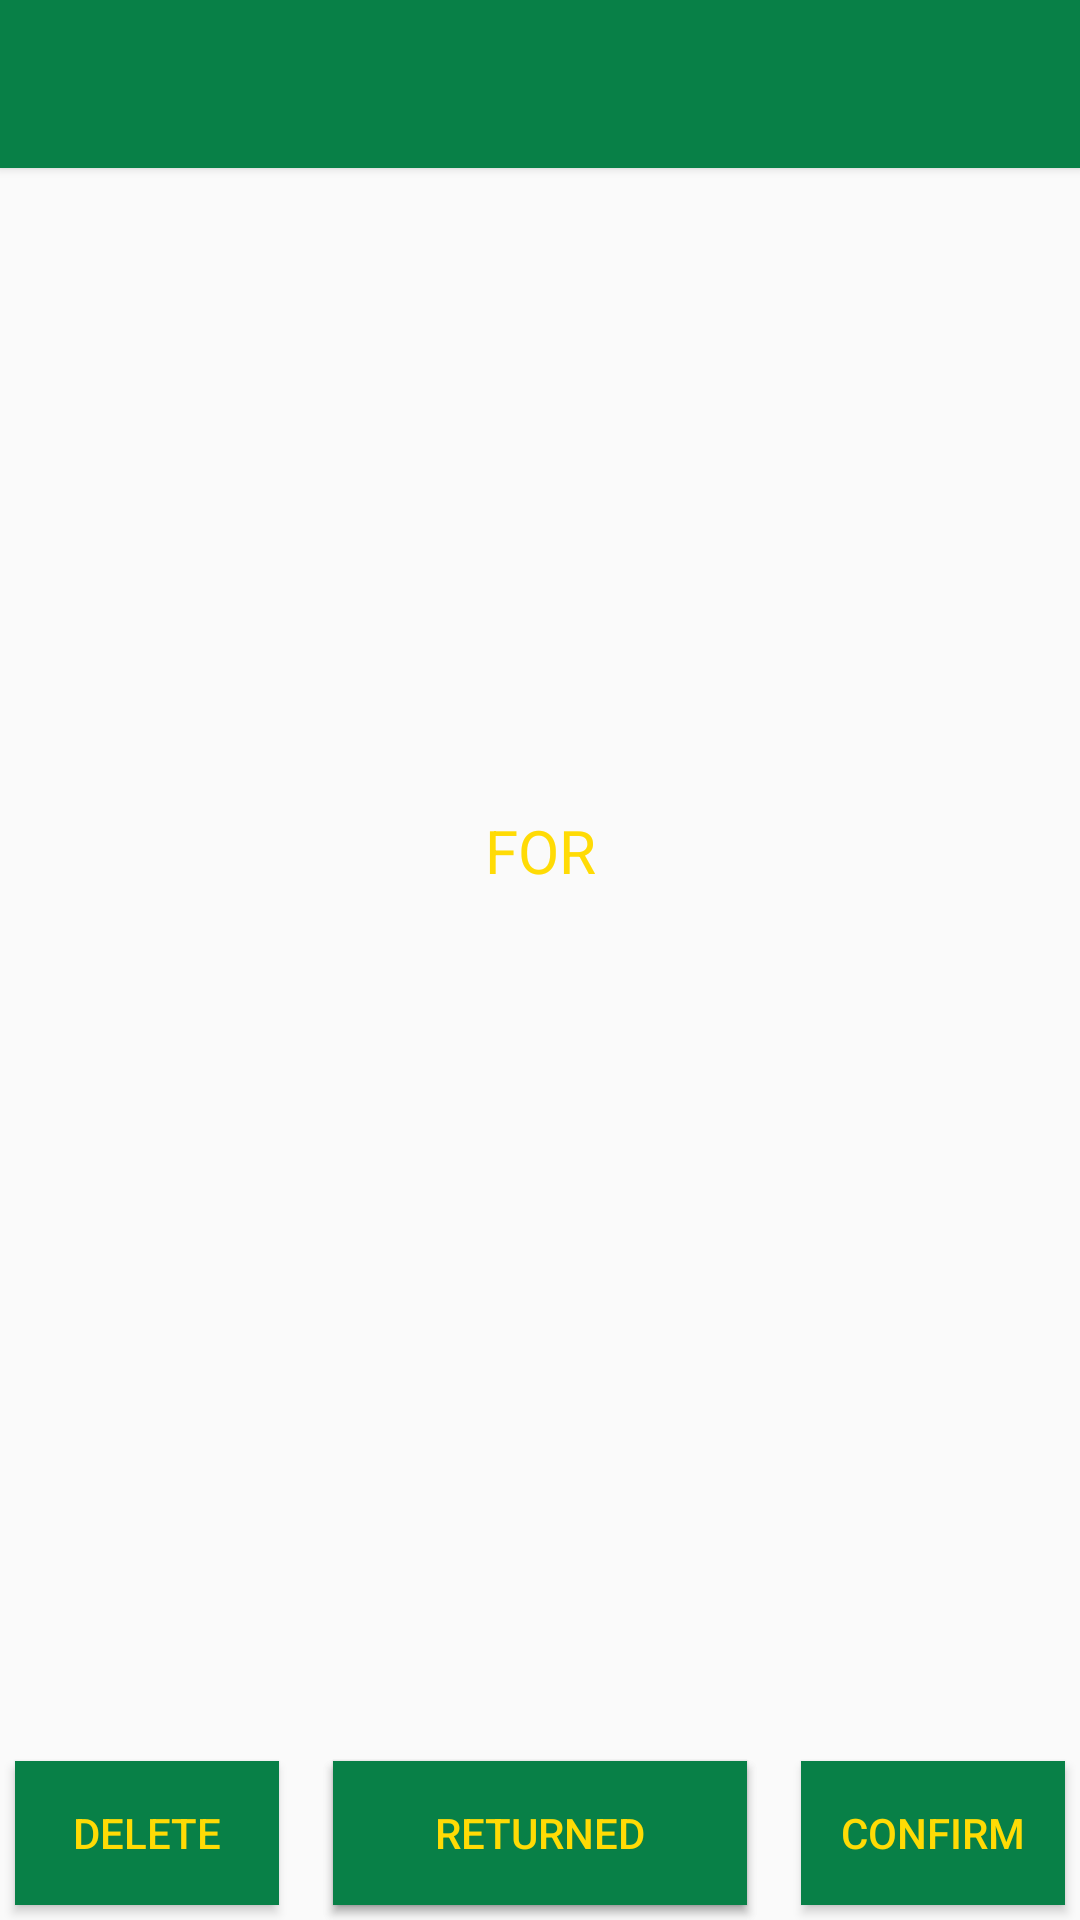

Produce the Android XML layout that renders to this screen, including the resource entries it uses.
<!-- AndroidManifest.xml: application theme AppTheme -->
<!-- res/layout/viewpendingtrade.xml -->
<?xml version="1.0" encoding="utf-8"?>
<RelativeLayout xmlns:android="http://schemas.android.com/apk/res/android"
    android:id="@+id/relLayout"
    android:layout_width="match_parent"
    android:layout_height="match_parent">

    <include
        android:id="@+id/tool_bar"
        layout="@layout/tool_bar"
        android:layout_width="match_parent"
        android:layout_height="wrap_content" />

    <Button
        android:id="@+id/delete"
        android:layout_width="wrap_content"
        android:layout_height="wrap_content"
        android:layout_alignParentBottom="true"
        android:layout_alignParentStart="true"
        android:layout_marginBottom="5dp"
        android:layout_marginStart="5dp"
        android:layout_marginTop="5dp"
        android:background="@color/colorPrimary"
        android:text="Delete" />

    <Button
        android:id="@+id/counter"
        android:layout_width="wrap_content"
        android:layout_height="wrap_content"
        android:layout_alignParentBottom="true"
        android:layout_centerHorizontal="true"
        android:layout_marginBottom="5dp"
        android:layout_marginTop="5dp"
        android:background="@color/colorPrimary"
        android:paddingLeft="15dp"
        android:paddingRight="15dp"
        android:text="Counter Offer" />

    <Button
        android:id="@+id/confirm"
        android:layout_width="wrap_content"
        android:layout_height="wrap_content"
        android:layout_alignParentBottom="true"
        android:layout_alignParentEnd="true"
        android:layout_marginBottom="5dp"
        android:layout_marginEnd="5dp"
        android:layout_marginTop="5dp"
        android:background="@color/colorPrimary"
        android:text="Confirm" />

    <ListView
        android:id="@+id/userInventory"
        android:layout_width="wrap_content"
        android:layout_height="wrap_content"
        android:layout_above="@+id/delete"
        android:layout_below="@+id/forYour"
        android:layout_centerHorizontal="true" />

    <TextView
        android:id="@+id/forYour"
        android:layout_width="wrap_content"
        android:layout_height="wrap_content"
        android:layout_alignParentEnd="true"
        android:layout_alignParentStart="true"
        android:layout_marginBottom="5dp"
        android:layout_marginTop="270dp"
        android:gravity="center"
        android:maxLines="1"
        android:text="FOR"
        android:textColor="@color/colorAccent"
        android:textSize="20sp" />

    <ListView
        android:id="@+id/friendInventory"
        android:layout_width="wrap_content"
        android:layout_height="wrap_content"
        android:layout_above="@+id/userInventory"
        android:layout_alignParentEnd="true"
        android:layout_below="@+id/tool_bar"
        android:layout_marginBottom="35dp" />

    <Button
        android:id="@+id/buttonReturned"
        android:layout_width="wrap_content"
        android:layout_height="wrap_content"
        android:layout_alignEnd="@+id/counter"
        android:layout_alignStart="@+id/counter"
        android:layout_alignTop="@+id/counter"
        android:background="@color/colorPrimary"
        android:text="Returned" />
</RelativeLayout>
<!-- res/layout/tool_bar.xml (included above) -->
<?xml version="1.0" encoding="utf-8"?>
<android.support.v7.widget.Toolbar
    xmlns:android="http://schemas.android.com/apk/res/android"
    android:layout_width="match_parent"
    android:layout_height="wrap_content"
    android:background="@color/colorPrimary"
    android:elevation="2dp"
    android:theme="@style/AppTheme" />
<!-- resources referenced by this layout -->
<resources>
  <color name="colorAccent">#ffdb05</color>
  <color name="colorPrimary">#088047</color>
  <style name="AppTheme" parent="Theme.AppCompat.Light.NoActionBar">
          
          <item name="colorPrimary">@color/colorPrimary</item>
          <item name="colorPrimaryDark">@color/colorPrimaryDark</item>
          <item name="colorAccent">@color/colorAccent</item>
          <item name="android:textColorPrimary">@color/textColorPrimary</item>
          <item name="android:textColorSecondary">@color/textColorPrimary</item>
      </style>
  <color name="colorPrimaryDark">#2e6436</color>
  <color name="textColorPrimary">#ffdb05</color>
</resources>
